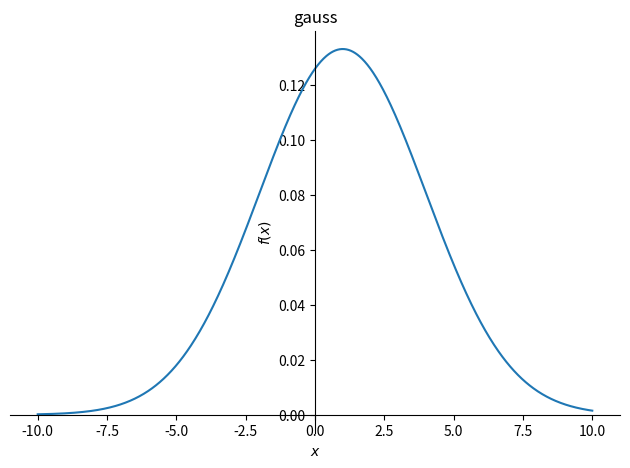

Generate this figure with matplotlib: (Note: this script raises an exception after producing the figure.)

from sympy import Symbol

x=Symbol('x')
y=Symbol('y')
p=x*(x+x)
#print(p)
p=(x+2)*(x+3)
#print(p)

x=Symbol('x')
Series=x
n=5
for i in range(2,n+1):
    Series=Series+(x**i)/i 
    #print(Series)
from sympy import pprint
#pprint(Series)

x=Symbol('x')
y=Symbol('y')
expr=x*x+x*y+x*y+y*y
res=expr.subs({x:1,y:2})
r=expr.subs({x:1-y})
#print(r)

import sympy as sym
from sympy import Symbol
from sympy import pprint
import sympy.plotting as syp
sigma=Symbol('sigma')
mu=Symbol('mu')
#pprint(2*sym.pi*sigma)
gauss_function=1/sym.sqrt(2*sym.pi*sigma)
gauss_function.subs({mu:0,sigma:1})
#print(gauss_function)
part_1=1/(sym.sqrt(2*sym.pi*sigma**2))
part_2=sym.exp(-1*((x-mu)**2)/(2*sigma**2))
#pprint(1/(sym.sqrt(2*sym.pi*sigma**2)))
my_gauss_f=part_1*part_2
syp.plot(my_gauss_f.subs({mu:1,sigma:3}),(x,-10,10),title='gauss')

x_values=[]
y_values=[]
for value in range (-5,5):
    y=my_gauss_f.subs({mu:10,sigma:30,x:value})
    y_values.append(y)
    x_values.append(value)
    print(x,y)
import matplotlib.pyplot as plt
plt.plt(x_values,y_values)
    
    
    
    
    
    
    
    
    
    
    
    
    
    
    
    
    
    
